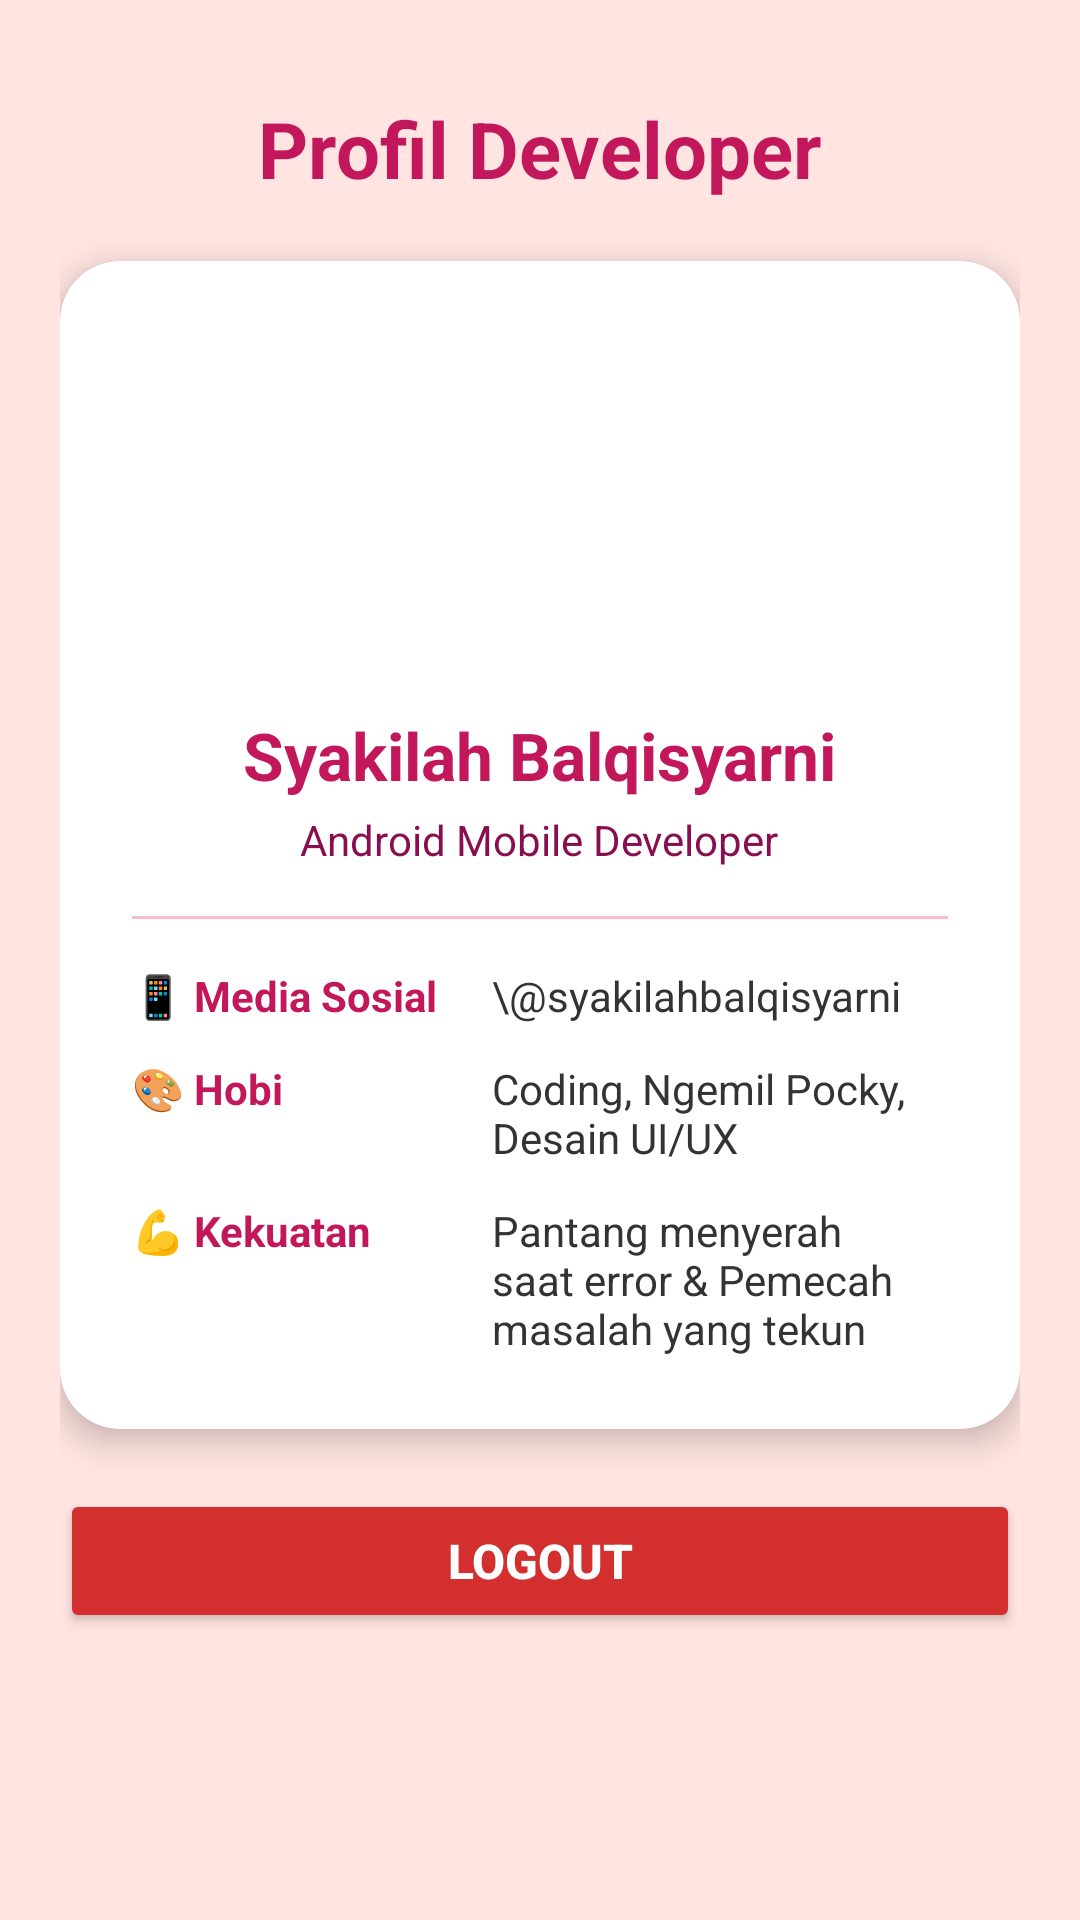

Here is an Android app screen rendered from its layout file. Give the layout XML and the strings, colors and styles it references.
<!-- AndroidManifest.xml: application theme Theme.Kilapocky -->
<!-- res/layout/activity_profile_fragment.xml -->
<?xml version="1.0" encoding="utf-8"?>
<ScrollView xmlns:android="http://schemas.android.com/apk/res/android"
    xmlns:app="http://schemas.android.com/apk/res-auto"
    android:layout_width="match_parent"
    android:layout_height="match_parent"
    android:background="#FFE4E1"
    android:padding="20dp">

    <LinearLayout
        android:layout_width="match_parent"
        android:layout_height="wrap_content"
        android:gravity="center_horizontal"
        android:orientation="vertical">

        <TextView
            android:layout_width="wrap_content"
            android:layout_height="wrap_content"
            android:layout_marginTop="12dp"
            android:layout_marginBottom="20dp"
            android:text="Profil Developer"
            android:textColor="#C2185B"
            android:textSize="26sp"
            android:textStyle="bold" />

        <androidx.cardview.widget.CardView
            android:layout_width="match_parent"
            android:layout_height="wrap_content"
            android:layout_marginBottom="20dp"
            app:cardBackgroundColor="#FFFFFF"
            app:cardCornerRadius="20dp"
            app:cardElevation="6dp">

            <LinearLayout
                android:layout_width="match_parent"
                android:layout_height="wrap_content"
                android:gravity="center_horizontal"
                android:orientation="vertical"
                android:padding="24dp">

                <ImageView
                    android:id="@+id/ivProfilePic"
                    android:layout_width="110dp"
                    android:layout_height="110dp"
                    android:layout_marginBottom="16dp"
                    android:contentDescription="Profile Picture"
                    android:src="@drawable/kilaa" />

                <TextView
                    android:layout_width="wrap_content"
                    android:layout_height="wrap_content"
                    android:text="Syakilah Balqisyarni"
                    android:textColor="#C2185B"
                    android:textSize="22sp"
                    android:textStyle="bold" />

                <TextView
                    android:layout_width="wrap_content"
                    android:layout_height="wrap_content"
                    android:layout_marginTop="4dp"
                    android:text="Android Mobile Developer"
                    android:textColor="#880E4F"
                    android:textSize="14sp" />

                <View
                    android:layout_width="match_parent"
                    android:layout_height="1dp"
                    android:layout_marginVertical="16dp"
                    android:background="#F8BBD0" />

                
                <LinearLayout
                    android:layout_width="match_parent"
                    android:layout_height="wrap_content"
                    android:layout_marginBottom="12dp"
                    android:orientation="horizontal">

                    <TextView
                        android:layout_width="120dp"
                        android:layout_height="wrap_content"
                        android:text="📱 Media Sosial"
                        android:textColor="#C2185B"
                        android:textStyle="bold" />

                    <TextView
                        android:layout_width="match_parent"
                        android:layout_height="wrap_content"
                        android:text="\@syakilahbalqisyarni"
                        android:textColor="#333333" />
                </LinearLayout>

                
                <LinearLayout
                    android:layout_width="match_parent"
                    android:layout_height="wrap_content"
                    android:layout_marginBottom="12dp"
                    android:orientation="horizontal">

                    <TextView
                        android:layout_width="120dp"
                        android:layout_height="wrap_content"
                        android:text="🎨 Hobi"
                        android:textColor="#C2185B"
                        android:textStyle="bold" />

                    <TextView
                        android:layout_width="match_parent"
                        android:layout_height="wrap_content"
                        android:text="Coding, Ngemil Pocky, Desain UI/UX"
                        android:textColor="#333333" />
                </LinearLayout>

                
                <LinearLayout
                    android:layout_width="match_parent"
                    android:layout_height="wrap_content"
                    android:orientation="horizontal">

                    <TextView
                        android:layout_width="120dp"
                        android:layout_height="wrap_content"
                        android:text="💪 Kekuatan"
                        android:textColor="#C2185B"
                        android:textStyle="bold" />

                    <TextView
                        android:layout_width="match_parent"
                        android:layout_height="wrap_content"
                        android:text="Pantang menyerah saat error &amp; Pemecah masalah yang tekun"
                        android:textColor="#333333" />
                </LinearLayout>

            </LinearLayout>
        </androidx.cardview.widget.CardView>

        
        <Button
            android:id="@+id/btnLogout"
            android:layout_width="match_parent"
            android:layout_height="wrap_content"
            android:layout_marginBottom="24dp"
            android:backgroundTint="#D32F2F"
            android:padding="12dp"
            android:text="Logout"
            android:textColor="#FFFFFF"
            android:textSize="16sp"
            android:textStyle="bold" />

    </LinearLayout>
</ScrollView>
<!-- resources referenced by this layout -->
<resources>
  <style name="Theme.Kilapocky" parent="Base.Theme.Kilapocky" />
  <style name="Base.Theme.Kilapocky" parent="Theme.Material3.DayNight.NoActionBar">
          
          
      </style>
</resources>
